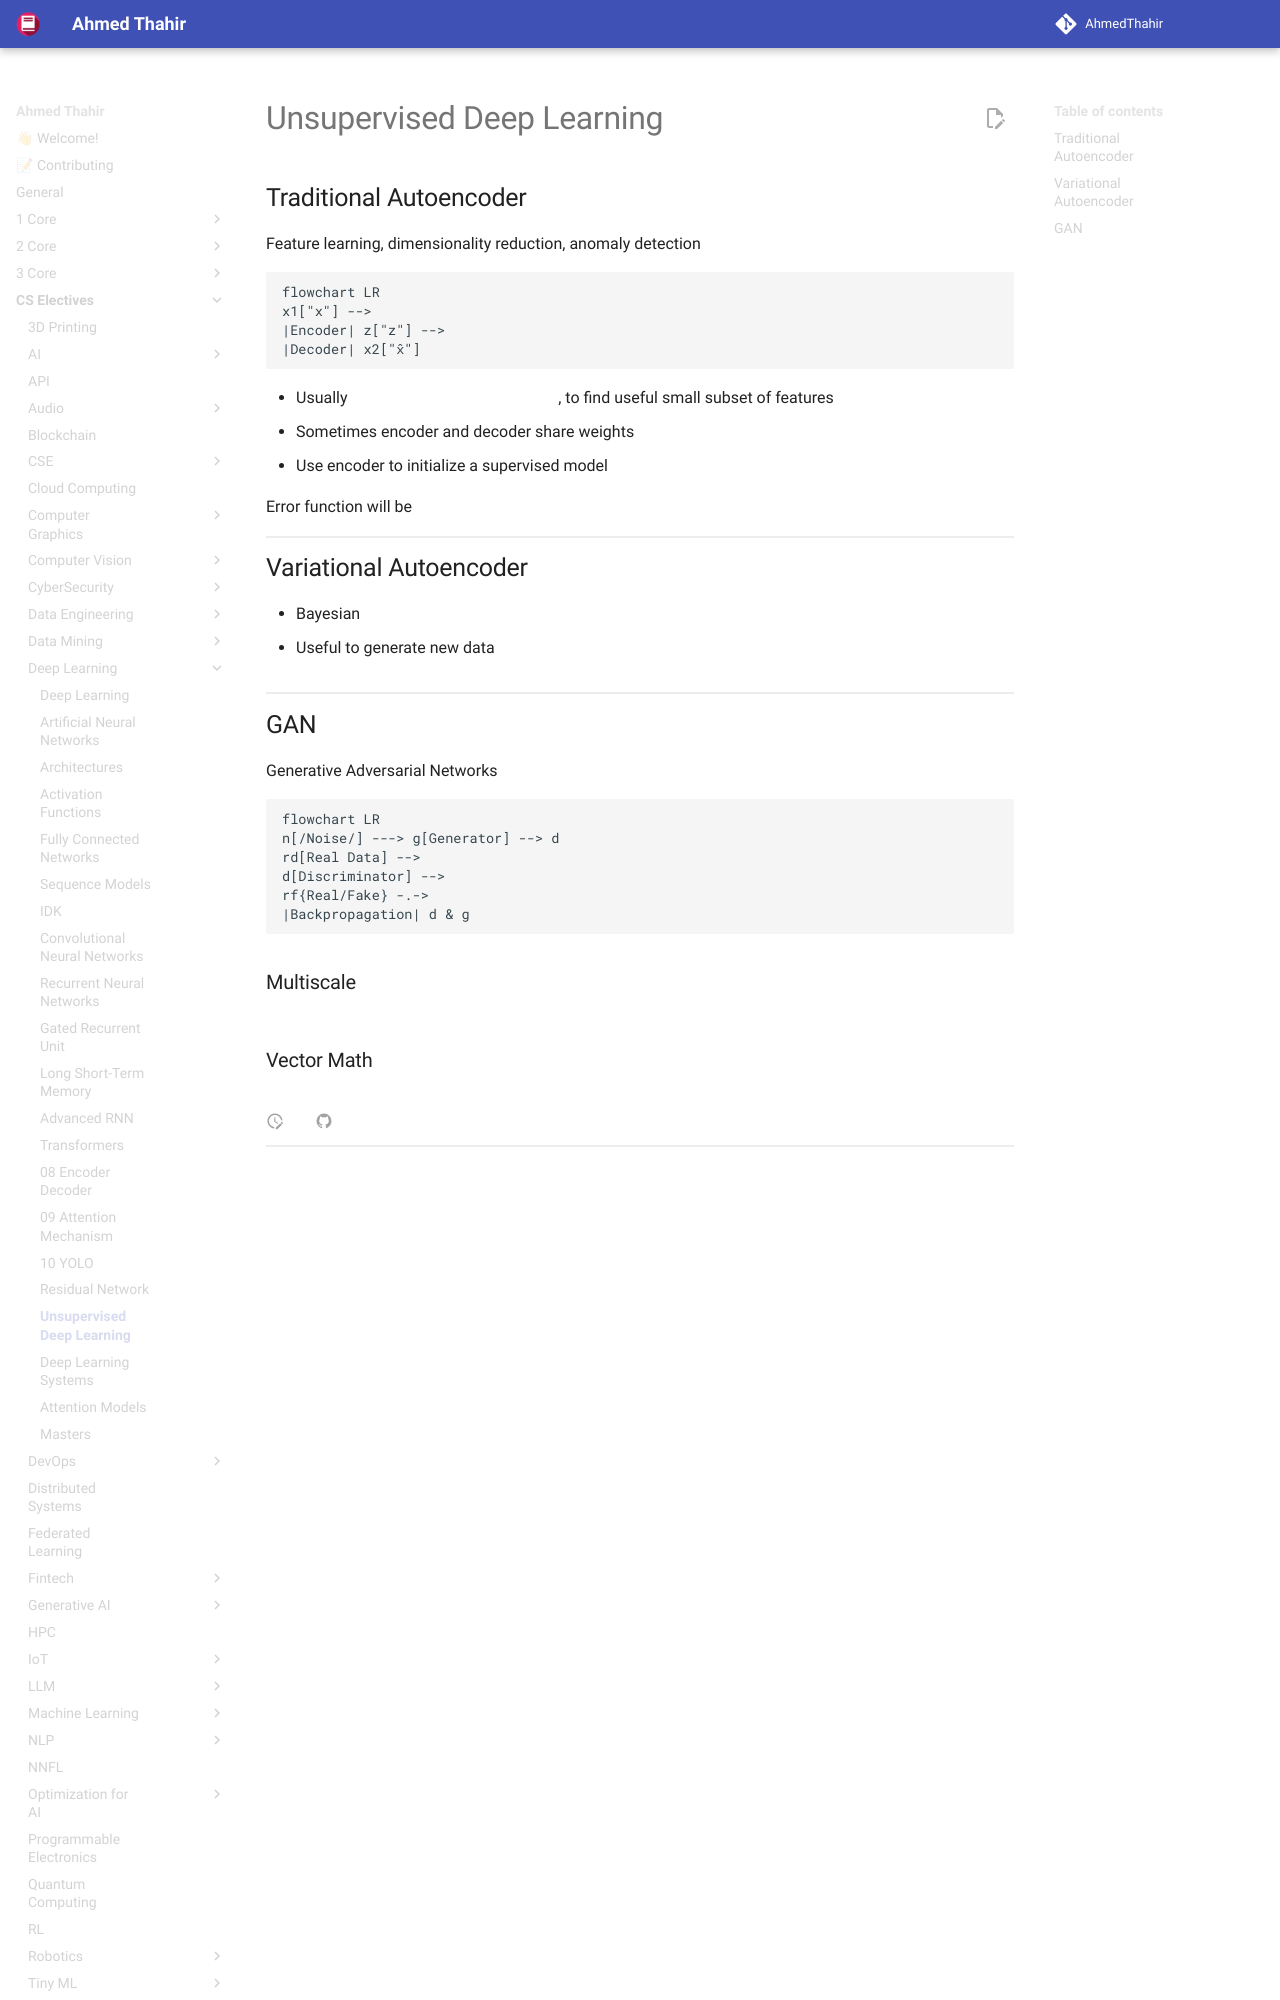

repository: AhmedThahir/AhmedThahir.github.io · page: CS_Electives/Deep_Learning/12_Unsupervised_Deep_Learning/index.html · generator: mkdocs

# Unsupervised Deep Learning

## Traditional Autoencoder

Feature learning, dimensionality reduction, anomaly detection

```mermaid
flowchart LR
x1["x"] -->
|Encoder| z["z"] -->
|Decoder| x2["x̂"]
```
